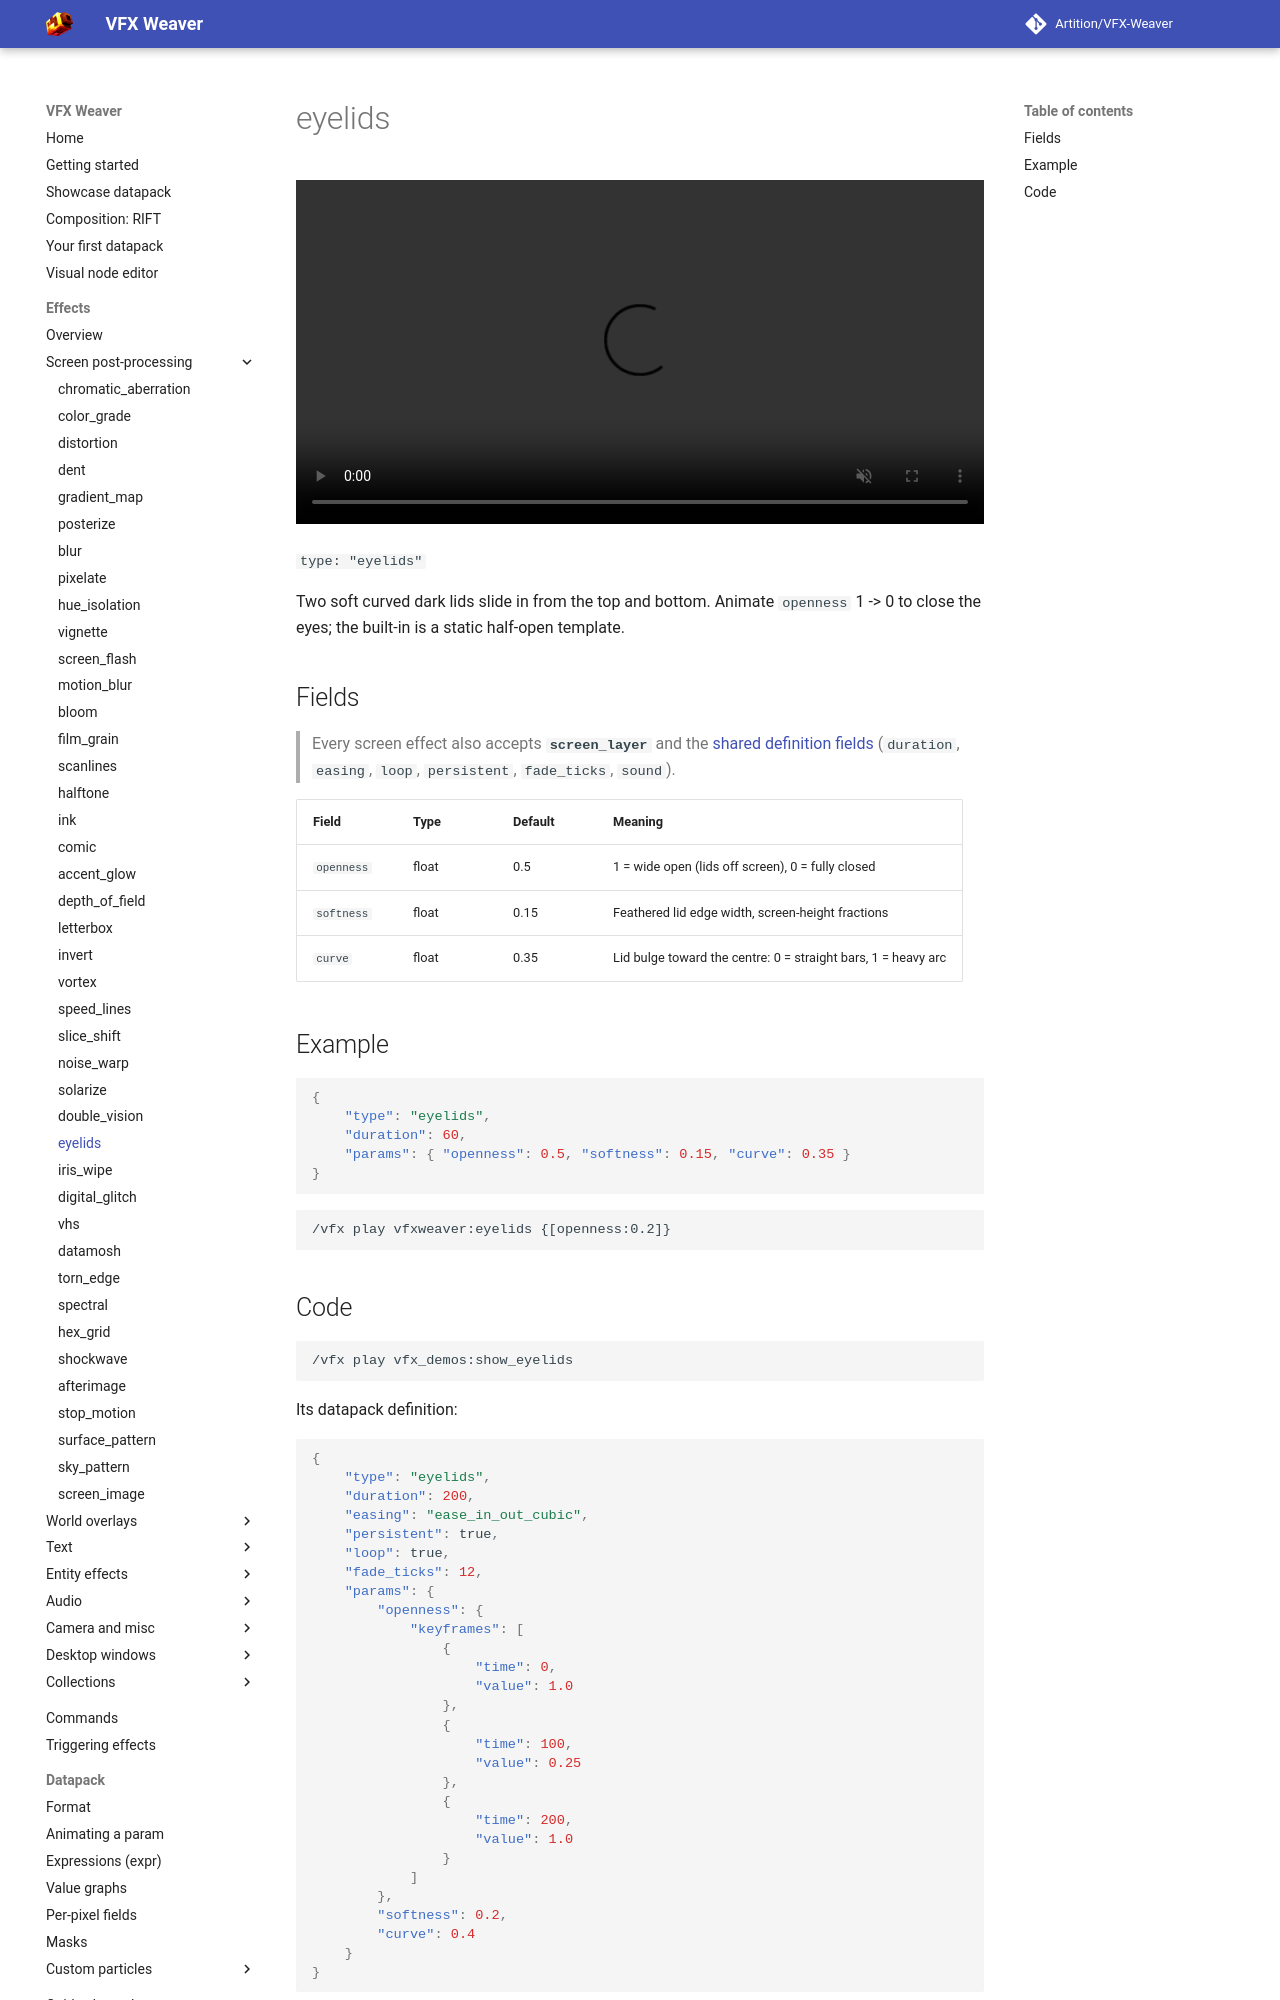

repository: Artition/VFX-Weaver · page: 2.6.3/guide/effects/screen/eyelids/index.html · generator: mkdocs

# eyelids

<video autoplay loop muted playsinline width="100%"><source src="../../../../assets/media/eyelids.mp4" type="video/mp4"></video>

`type: "eyelids"`

Two soft curved dark lids slide in from the top and bottom. Animate `openness` 1 -> 0 to close the eyes; the built-in is a static half-open template.

## Fields

> Every screen effect also accepts **`screen_layer`** and the [shared definition fields](../index.md#shared-fields) (`duration`, `easing`, `loop`, `persistent`, `fade_ticks`, `sound`).

| Field | Type | Default | Meaning |
|---|---|---|---|
| `openness` | float | 0.5 | 1 = wide open (lids off screen), 0 = fully closed |
| `softness` | float | 0.15 | Feathered lid edge width, screen-height fractions |
| `curve` | float | 0.35 | Lid bulge toward the centre: 0 = straight bars, 1 = heavy arc |

## Example

```json
{
	"type": "eyelids",
	"duration": 60,
	"params": { "openness": 0.5, "softness": 0.15, "curve": 0.35 }
}
```

```
/vfx play vfxweaver:eyelids {[openness:0.2]}
```
